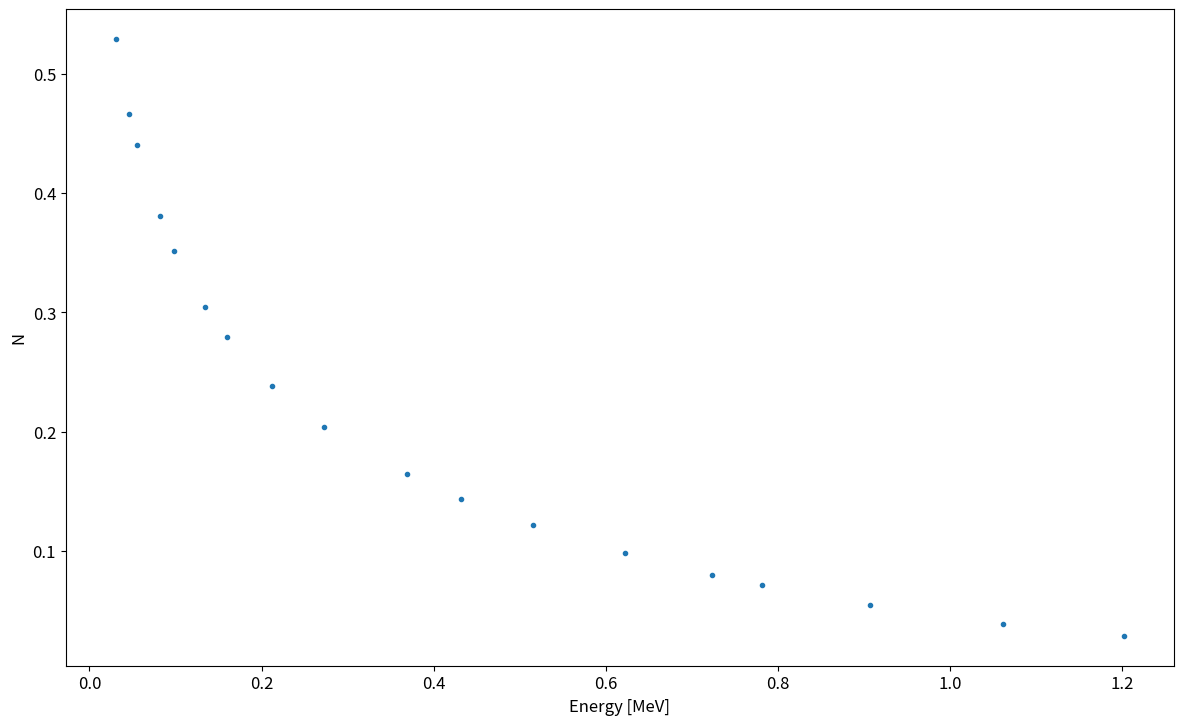

Write the Python code that produced this figure.
#!/usr/bin/env python3
# -*- coding: utf-8 -*-
"""
Created on Mon Nov  5 16:05:53 2018

@author: jorgeagr
"""

import numpy as np
import matplotlib as mpl
import matplotlib.pyplot as plt
import matplotlib.ticker as mtick

golden_ratio = (np.sqrt(5) + 1) / 2
width = 12
height = width / golden_ratio

mpl.rcParams['font.size'] = 12
mpl.rcParams['figure.titlesize'] = 'large'
mpl.rcParams['legend.fontsize'] = 'small'
mpl.rcParams['figure.figsize'] = (width, height)

density = 2.7e3 # Al: mg/cm^3

thickness = np.array([0, 1.61, 3.41, 4.67, 7.10, 9.48, 13.2, 22.1, 29.3, 46.0, 67.7, 
             106, 133, 171, 221, 271, 300, 364, 444, 518]) # mg/cm^2

counts = np.array([7152, 6778, 6721, 6737, 6724, 6515, 6267, 6131, 5881, 5410, 4927,
          4477, 4000, 3524, 2981, 2265, 2066, 1371, 883, 600])
counts_err = np.sqrt(counts)

time = np.ones(len(counts)) * 30 #


time_interp = np.arange(30, 60*5+30, 30)
time_interp = [60*5, 90000]

time_fraccs = np.ones((len(time_interp), len(counts)-1))

for i, t in enumerate(time_interp):
    c = counts / time * t
    c_err = np.sqrt(c)
    
    differences = np.abs(np.diff(c))
    differences_err = np.array([np.sqrt(c_err[i]**2 + c_err[i+1]**2) for i in range(len(c)-1)])
    differences_fracc = differences_err / differences
    
    time_fraccs[i] = differences_fracc
    
fig, ax = plt.subplots()
ax.errorbar(thickness, counts, yerr=10*counts_err, fmt='.')
plt.close()

fig, ax = plt.subplots()
ax.axhline(0.1,linewidth=1, color='black')
for i, t in enumerate(time_interp):
    ax.plot(time_fraccs[i], '.', label = str(t) + ' s')
ax.legend()
ax.yaxis.set_minor_locator(mtick.MultipleLocator(0.1))
ax.yaxis.set_major_locator(mtick.MultipleLocator(0.5))
ax.xaxis.set_major_locator(mtick.MultipleLocator(1))
plt.tight_layout()
plt.close()
# Have to taken LOOONGER measurements for 1.61 to 7.1 thicknesses

#============================================================================#

# Source: Sr-90
sr90_energy = 545.86e-3 # MeV
yt90_energy = 2.2801 # MeV
# Source: http://periodictable.com/Isotopes/038.90/index.dm.html
c = 299792458 # m/s
m_e = 9.10938356e-31 # kg
mc2 = 0.5109989461 # MeV

def E(r):
    a = 1.265
    b = -0.0954
    root = np.sqrt(a**2 - 4 * b *(-np.log(r) + np.log(412)))
    power = (- a + root) / (2*b)
    return np.exp(power)
    
def f(E):
    a = 1.265
    b = -0.0954
    return 412 * E ** (a - b * np.log(E))

def currie(E, C, E_0):
    W = E + mc2
    W_0 = E_0 + mc2
    p2 = W**2 - mc2**2
    return C * p2 * (W_0 - W)**2 #* fermi(E)

def currie_N(N, E):
    return np.sqrt(N / ( (E + mc2)**2 - mc2**2 ) / fermi(E) )

def currie_E(E, E_0):
    return E_0 - E

def fermi(E):
    W = E/mc2 + 1
    Z = 39 # Sr
    a = 5.5465e-3
    a_0 = 404.56e-3
    b = 76.929e-3
    b_0 = 73.184e-3
    A = 1 + a_0 * np.exp(b_0 * Z)
    B = a * Z * np.exp(b * Z)
    return np.sqrt(A + B / (W-1))

def linear(x, x0, x1, y0, y1):
    m = (x1 - x0) / (y1 - y0)
    return m*x + b

thickness = np.array([0, 1.61, 3.41, 4.67, 9.48, 13.2, 22.1, 29.3, 46.0, 67.7, 
             106, 133, 171, 221, 271, 300, 364, 444, 518]) # mg/cm^2
    
#energy = np.array([0, 2.5e-2, 4e-2, 4.5e-2, 7e-2, 8e-2, 1e-1, 1.25e-1, 1.5e-1, 
#                   2.5e-1, 2.5e-1, 3e-1, 4e-1, 4.5e-1, 6e-1, 6e-1, 7e-1, 8e-1, 9e-1])

counts = np.array([69945, 20616692, 20296109, 20133329, 65252, 63630, 60282, 58020, 
                   53906, 49651, 43922, 39662, 34861, 28520, 22859, 19980, 14267, 9095, 5955])
counts_err = np.sqrt(counts)

time = np.array([300, 90000, 90000, 90000, 300, 300, 300, 300,
                 300, 300, 300, 300, 300, 300, 300, 300, 300, 300, 300])

counts = counts/time
counts_err = counts_err/time

distance = (thickness / density) * 10**(4)# cm -> mu m

# interpolate.interp1d(norm_time, lcf.flux, kind='cubic')

energy = E(thickness)
mid_energy = (energy[1:] + energy[:-1]) / 2
energy_width = np.abs(np.diff(energy))

freqs = np.abs(np.diff(counts))
freqs_err = np.sqrt(counts_err[:-1]**2 + counts_err[1:]**2)
freqs = freqs/energy_width
freqs_err = freqs_err/energy_width
freqs_normalized = freqs/np.sum(freqs)

fig, ax = plt.subplots()
ax.errorbar(distance, counts, yerr=10*counts_err, fmt='.')
ax.set_xlim(0-50, distance[-1]+50)
ax.set_xlabel(r'Distance [$\mu$m]')
ax.set_ylabel('Counts per second')
plt.tight_layout()
plt.close()

total_counts = np.sum(counts)
normalized_counts = counts/total_counts

e = np.linspace(0.01, max(energy))
e_sr = np.linspace(0.01, sr90_energy)
e_yt = np.linspace(0.01, yt90_energy)

sr_counts = currie(e_sr, 1, sr90_energy)
yt_counts = currie(e_yt, 1, yt90_energy)

fig, ax = plt.subplots()
ax.errorbar(mid_energy, freqs/max(freqs), xerr=energy_width/2, yerr=freqs_err/max(freqs), fmt='-', color='black')
plt.tight_layout()
plt.close()

#energy = energy[1:]
#counts = counts[1:]

fig, ax = plt.subplots()
ax.plot(energy, currie_N(normalized_counts, energy), '.')

#ax.plot(e_sr, currie_E(e_sr, sr90_energy))
#ax.plot(e_yt, currie_E(e_yt, yt90_energy))

ax.set_xlabel('Energy [MeV]')
ax.set_ylabel('N')
plt.tight_layout()

#plt.close()

#f_counts = interpolate.interp1d(np.arange(, counts/total_counts, kind='cubic')

'''
fig, ax = plt.subplots()
ax.errorbar(energy, counts, yerr=10*counts_err, fmt='.')
ax.set_xlim(0-0.01, energy[-1]+0.01)
ax.xaxis.set_major_locator(mtick.MultipleLocator(0.1))
ax.set_xlabel('Energy [MeV]')
ax.set_ylabel('Counts per second')
    '''